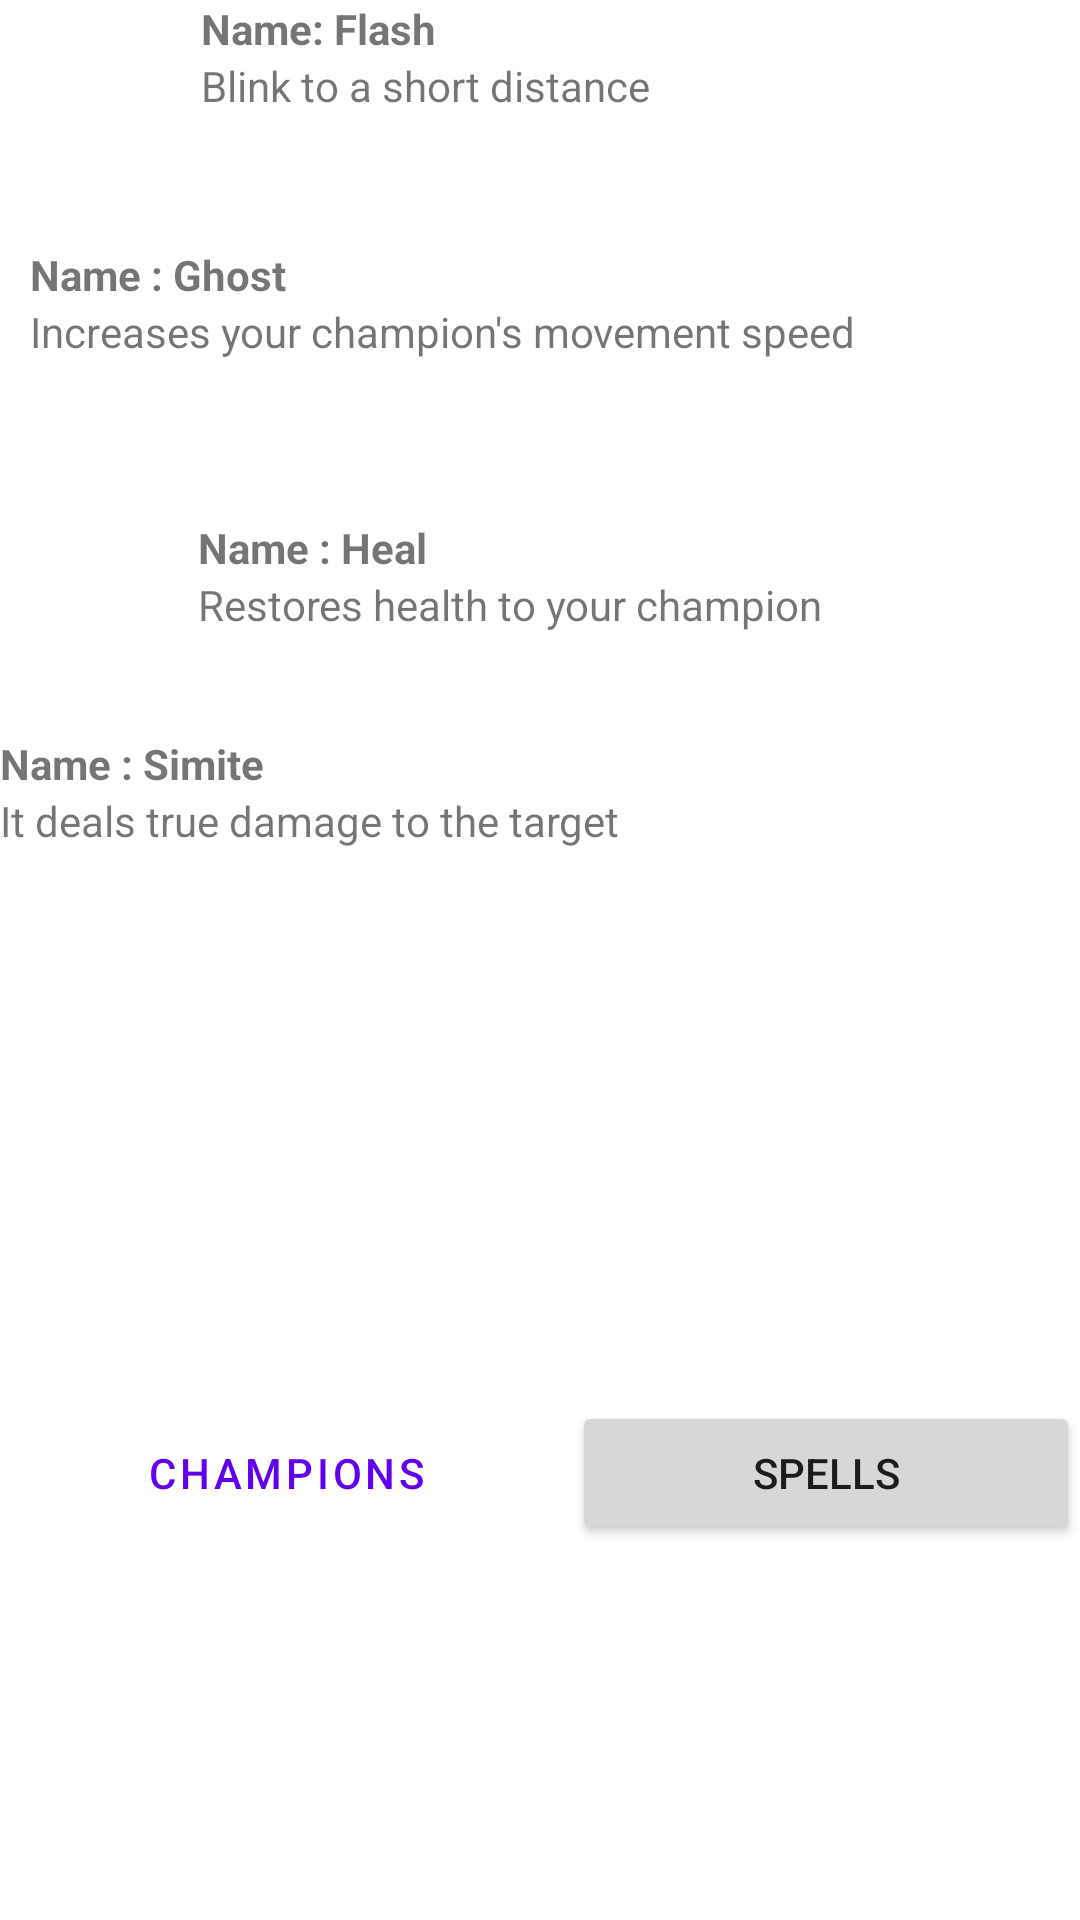

Layout XML and referenced resources for this Android screen:
<!-- AndroidManifest.xml: application theme Theme.Fragement -->
<!-- res/layout/fragment_spells.xml -->
<?xml version="1.0" encoding="utf-8"?>
<LinearLayout xmlns:android="http://schemas.android.com/apk/res/android"
    xmlns:app="http://schemas.android.com/apk/res-auto"
    xmlns:tools="http://schemas.android.com/tools"
    android:layout_width="match_parent"
    android:layout_height="match_parent"
    android:orientation="vertical"
    tools:context=".Champions">

    <LinearLayout
        android:layout_width="match_parent"
        android:layout_height="wrap_content"
        android:orientation="horizontal"
        >

        <ImageView
            android:id="@+id/lesicnimage"
            android:layout_width="67dp"
            android:layout_height="72dp"
            tools:src="@drawable/ic_spell_flash" />

        <LinearLayout
            android:layout_width="match_parent"
            android:layout_height="match_parent"
            android:layout_weight="1"
            android:orientation="vertical">

            <TextView
                android:id="@+id/textlessin"
                android:layout_width="match_parent"
                android:layout_height="wrap_content"
                android:text="Name: Flash"
                android:textStyle="bold" />

            <TextView
                android:id="@+id/textView5"
                android:layout_width="match_parent"
                android:layout_height="wrap_content"
                android:text="Blink to a short distance" />
        </LinearLayout>
    </LinearLayout>

    <LinearLayout
        android:layout_width="match_parent"
        android:layout_height="wrap_content"
        android:orientation="horizontal"
        android:padding="10dp">

        <ImageView
            android:id="@+id/imageView5"
            android:layout_width="wrap_content"
            android:layout_height="81dp"
            android:contentDescription="TODO"
            tools:src="@drawable/ic_spell_ghost" />

        <LinearLayout
            android:layout_width="293dp"
            android:layout_height="match_parent"
            android:layout_weight="1"
            android:orientation="vertical">

            <TextView
                android:id="@+id/textView6"
                android:layout_width="match_parent"
                android:layout_height="wrap_content"
                android:text="Name : Ghost"
                android:textStyle="bold"/>

            <TextView
                android:id="@+id/textView7"
                android:layout_width="match_parent"
                android:layout_height="wrap_content"
                android:text="Increases your champion's movement speed" />
        </LinearLayout>
    </LinearLayout>

    <LinearLayout
        android:layout_width="match_parent"
        android:layout_height="wrap_content"
        android:orientation="horizontal">

        <ImageView
            android:id="@+id/imageView6"
            android:layout_width="66dp"
            android:layout_height="72dp"
            tools:src="@drawable/ic_spell_heal" />

        <LinearLayout
            android:layout_width="match_parent"
            android:layout_height="match_parent"
            android:orientation="vertical">

            <TextView
                android:id="@+id/textView9"
                android:layout_width="match_parent"
                android:layout_height="wrap_content"
                android:text="Name : Heal"
                android:textStyle="bold"/>

            <TextView
                android:id="@+id/textView8"
                android:layout_width="match_parent"
                android:layout_height="wrap_content"
                android:text="Restores health to your champion" />
        </LinearLayout>
    </LinearLayout>

    <LinearLayout
        android:layout_width="match_parent"
        android:layout_height="wrap_content"
        android:orientation="horizontal">

        <ImageView
            android:id="@+id/imageView7"
            android:layout_width="wrap_content"
            android:layout_height="72dp"
            tools:src="@drawable/ic_spell_smite" />

        <LinearLayout
            android:layout_width="match_parent"
            android:layout_height="match_parent"
            android:layout_weight="1"
            android:orientation="vertical">

            <TextView
                android:id="@+id/textView10"
                android:layout_width="match_parent"
                android:layout_height="wrap_content"
                android:text="Name : Simite"
                android:textStyle="bold" />

            <TextView
                android:id="@+id/textView11"
                android:layout_width="match_parent"
                android:layout_height="wrap_content"
                android:text="It deals true damage to the target" />
        </LinearLayout>
    </LinearLayout>

    <LinearLayout
        android:layout_width="match_parent"
        android:layout_height="wrap_content"
        android:orientation="horizontal"
        android:paddingTop="150dp">

        <Button
            android:id="@+id/button"
            style="?android:attr/buttonBarButtonStyle"
            android:layout_width="wrap_content"
            android:layout_height="wrap_content"
            android:layout_weight="1"
            android:text="CHAMPIONS" />

        <Button
            android:id="@+id/button2"
            android:layout_width="wrap_content"
            android:layout_height="wrap_content"
            android:layout_weight="1"
            android:paddingTop="10dp"
            android:text="SPELLS" />
    </LinearLayout>

</LinearLayout>
<!-- resources referenced by this layout -->
<resources>
  <style name="Theme.Fragement" parent="Theme.MaterialComponents.DayNight.DarkActionBar">
          
          <item name="colorPrimary">@color/purple_500</item>
          <item name="colorPrimaryVariant">@color/purple_700</item>
          <item name="colorOnPrimary">@color/white</item>
          
          <item name="colorSecondary">@color/teal_200</item>
          <item name="colorSecondaryVariant">@color/teal_700</item>
          <item name="colorOnSecondary">@color/black</item>
          
          <item name="android:statusBarColor" tools:targetApi="l">?attr/colorPrimaryVariant</item>
          
      </style>
  <!-- not gathered from this repository: default colours our renderer supplied (Android Studio template values) -->
  <color name="purple_500">#FF6200EE</color>
  <color name="purple_700">#FF3700B3</color>
  <color name="teal_200">#FF03DAC5</color>
  <color name="teal_700">#FF018786</color>
  <color name="black">#FF000000</color>
  <color name="white">#FFFFFFFF</color>
</resources>
